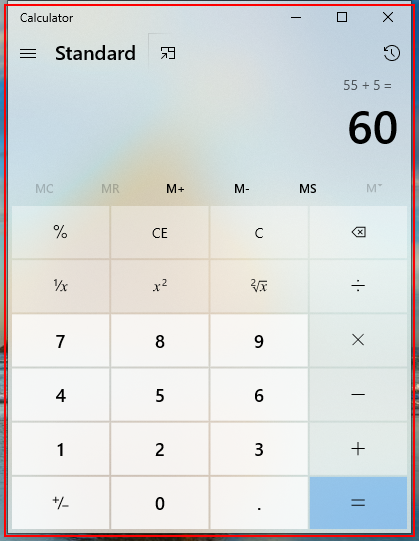
Task: Calculator
Workflow: Calculator

Step 1: Open 'applicationframehost.ex...' in window 'Calculator' (applicationframehost.exe)

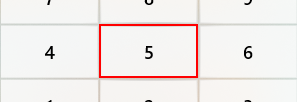
Step 2: click on the button 'Five'

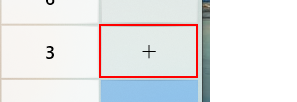
Step 3: click on the button 'Plus'

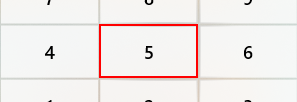
Step 4: click on the button 'Five'

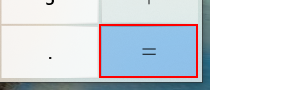
Step 5: click on the button 'Equals'

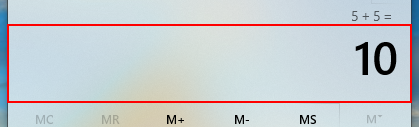
Step 6: click on the text 'Display is 10'
